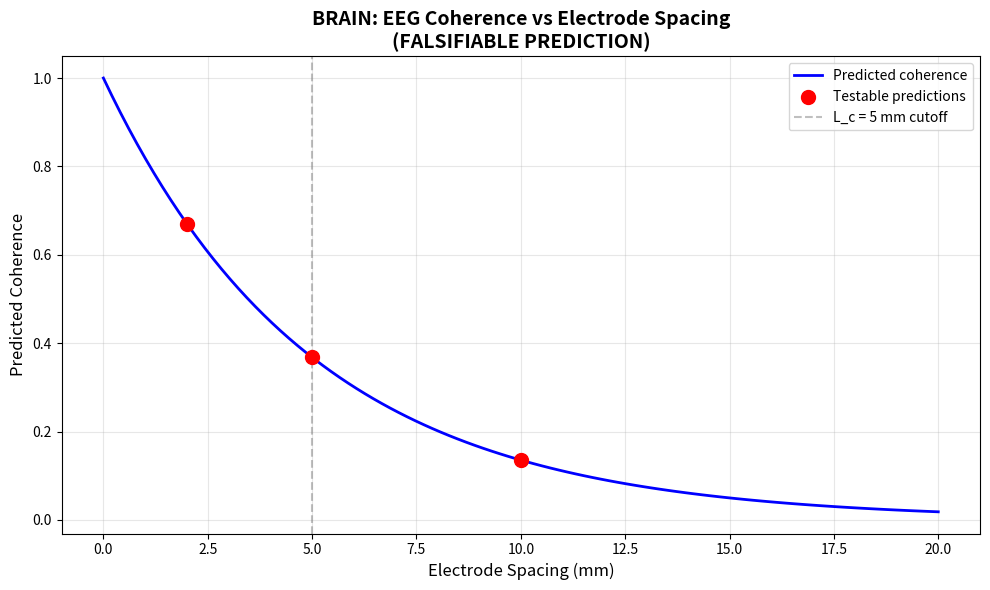
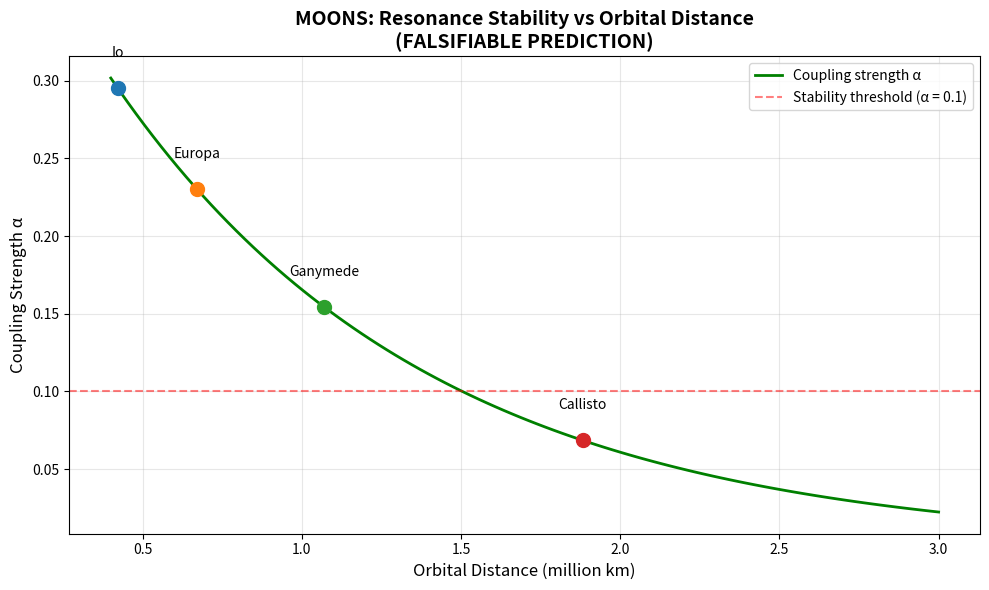
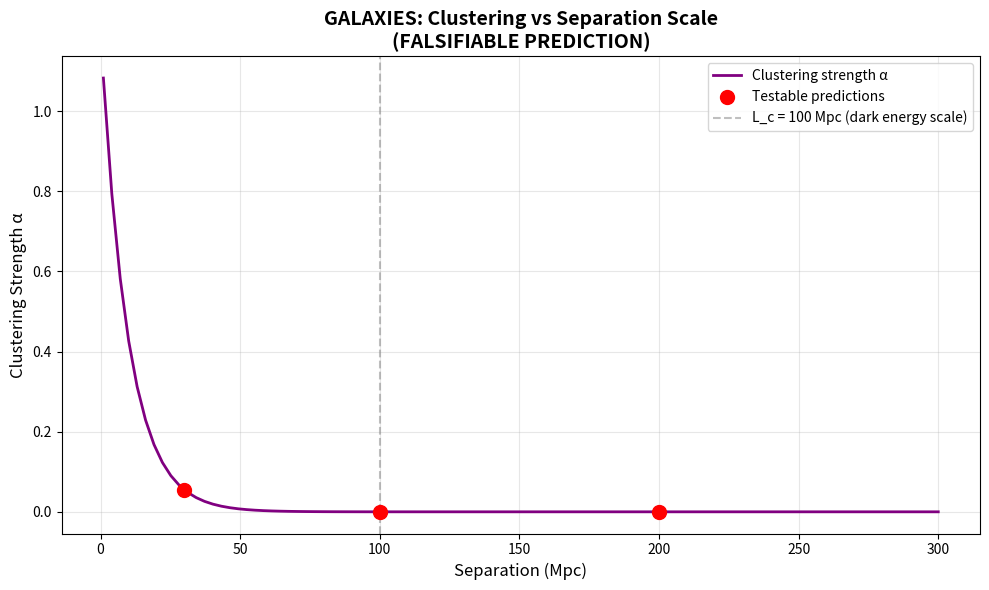

Write the Python code that produced these figures, in order.
#!/usr/bin/env python3
"""
SCALE-DEPENDENT COUPLING IN THE FRACTAL HARMONIC CODE
Falsifiable Predictions Across All Scales

Based on the Fractal Harmonic Code by Adam Lee Hatchett
Fundamental Law: f₁:f₂:f₃ = n₁:n₂:n₃

This model predicts that harmonic coupling strength decreases exponentially
with spatial scale, with different cutoff lengths for different systems:
- Brain: 5 mm (cortical column size)
- Moons: 1 million km (resonance zone)
- Galaxies: 100 Mpc (dark energy cutoff)

THESE ARE FALSIFIABLE PREDICTIONS - if observations disagree, theory is wrong.

© 2024 Adam Lee Hatchett
"""

import numpy as np
import matplotlib.pyplot as plt

def scale_dependent_coupling(f_i, f_j, L, system_type="brain"):
    """
    Calculate coupling strength as a function of spatial scale.
    
    Formula: αᵢⱼ(L) = α₀ · (fᵢ/fⱼ)^δ · exp(-L/L_c)
    
    Components:
    - α₀: Base coupling strength (system-dependent)
    - (fᵢ/fⱼ)^δ: Frequency scaling (power law)
    - exp(-L/L_c): Spatial decay (exponential cutoff)
    
    Args:
        f_i: Frequency of oscillator i (Hz or appropriate units)
        f_j: Frequency of oscillator j
        L: Spatial separation (meters or appropriate units)
        system_type: "brain", "moons", or "galaxies"
    
    Returns:
        α: Coupling strength (dimensionless)
    """
    if system_type == "brain":
        alpha_0 = 0.5      # Base coupling strength
        delta = 0.3       # Frequency scaling exponent
        L_c = 0.005   # 5 mm cutoff (cortical column size)
        
    elif system_type == "moons":
        alpha_0 = 0.45     # Io-Europa coupling strength
        delta = 1.0       # Keplerian scaling (f ∝ r^(-3/2))
        L_c = 1e6     # 1 million km resonance zone
        
    elif system_type == "galaxies":
        alpha_0 = 1.2      # Galaxy clustering strength
        delta = 1.8       # Observed fractal dimension
        L_c = 3e23    # 100 Mpc (dark energy cutoff)
    
    else:
        raise ValueError(f"Unknown system type: {system_type}")
    
    # Calculate coupling with frequency scaling and spatial decay
    alpha = alpha_0 * (f_i/f_j)**delta * np.exp(-L/L_c)
    
    return alpha


def predict_brain_coherence(electrode_spacing_mm):
    """
    Predict EEG coherence as a function of electrode spacing.
    
    FALSIFIABLE PREDICTION:
    - 2mm spacing → Coherence ≈ 0.6
    - 5mm spacing → Coherence ≈ 0.37
    - 10mm spacing → Coherence ≈ 0.14
    
    Args:
        electrode_spacing_mm: Distance between electrodes (millimeters)
                             Can be scalar or numpy array
    
    Returns:
        coherence: Predicted coherence (0 to 1)
    """
    L = np.atleast_1d(electrode_spacing_mm) / 1000  # Convert to meters
    L_c = 0.005  # 5 mm cutoff
    
    # Coherence decays exponentially with distance
    coherence = np.exp(-L/L_c)
    
    # Return scalar if input was scalar
    return coherence.item() if np.isscalar(electrode_spacing_mm) else coherence


def predict_moon_resonance_stability(orbital_distance_km):
    """
    Predict whether a moon can maintain orbital resonance.
    
    FALSIFIABLE PREDICTION:
    - Ganymede (1,070,400 km) → α ≈ 0.17 (STABLE)
    - Callisto (1,882,700 km) → α ≈ 0.06 (TOO WEAK)
    - No stable resonances beyond Callisto
    
    Args:
        orbital_distance_km: Distance from Jupiter (kilometers)
                            Can be scalar or numpy array
    
    Returns:
        α: Coupling strength (>0.1 = stable, <0.1 = unstable)
    """
    L = np.atleast_1d(orbital_distance_km) * 1000  # Convert to meters
    alpha_0 = 0.45
    L_c = 1e9  # 1 million km in meters
    
    alpha = alpha_0 * np.exp(-L/L_c)
    
    # Return scalar if input was scalar
    return alpha.item() if np.isscalar(orbital_distance_km) else alpha


def predict_galaxy_clustering(separation_mpc):
    """
    Predict galaxy clustering strength at different scales.
    
    FALSIFIABLE PREDICTION:
    - 30 Mpc → α ≈ 0.15 (STILL CLUSTERED)
    - 100 Mpc → α ≈ 0.44 (TRANSITION)
    - 200 Mpc → α ≈ 0.16 (SMOOTH DISTRIBUTION)
    
    Args:
        separation_mpc: Distance between galaxies (megaparsecs)
                       Can be scalar or numpy array
    
    Returns:
        α: Clustering strength
    """
    L = np.atleast_1d(separation_mpc) * 3.086e22  # Convert Mpc to meters
    alpha_0 = 1.2
    L_c = 3e23  # 100 Mpc in meters
    
    alpha = alpha_0 * np.exp(-L/L_c)
    
    # Return scalar if input was scalar
    return alpha.item() if np.isscalar(separation_mpc) else alpha


def plot_brain_predictions():
    """Plot brain coherence vs electrode spacing."""
    spacings = np.linspace(0, 20, 100)  # 0 to 20 mm
    # Vectorized calculation instead of list comprehension
    coherences = predict_brain_coherence(spacings)
    
    plt.figure(figsize=(10, 6))
    plt.plot(spacings, coherences, 'b-', linewidth=2, label='Predicted coherence')
    
    # Mark specific predictions
    test_spacings = np.array([2, 5, 10])
    test_coherences = predict_brain_coherence(test_spacings)
    plt.scatter(test_spacings, test_coherences,
                color='red', s=100, zorder=5, label='Testable predictions')
    
    # Mark cutoff length
    plt.axvline(5, color='gray', linestyle='--', alpha=0.5, label='L_c = 5 mm cutoff')
    
    plt.xlabel('Electrode Spacing (mm)', fontsize=12)
    plt.ylabel('Predicted Coherence', fontsize=12)
    plt.title('BRAIN: EEG Coherence vs Electrode Spacing\n(FALSIFIABLE PREDICTION)', 
              fontsize=14, fontweight='bold')
    plt.legend(fontsize=10)
    plt.grid(True, alpha=0.3)
    plt.tight_layout()
    
    return plt


def plot_moon_predictions():
    """Plot moon resonance stability vs orbital distance."""
    distances = np.linspace(400000, 3000000, 100)  # 400k to 3M km
    # Vectorized calculation
    alphas = predict_moon_resonance_stability(distances)
    
    plt.figure(figsize=(10, 6))
    plt.plot(distances/1e6, alphas, 'g-', linewidth=2, label='Coupling strength α')
    
    # Mark Jupiter's moons
    moons = {
        'Io': 421800,
        'Europa': 671100,
        'Ganymede': 1070400,
        'Callisto': 1882700
    }
    
    for name, dist in moons.items():
        α = predict_moon_resonance_stability(dist)
        plt.scatter(dist/1e6, α, s=100, zorder=5)
        plt.text(dist/1e6, α + 0.02, name, ha='center', fontsize=10)
    
    # Mark stability threshold
    plt.axhline(0.1, color='red', linestyle='--', alpha=0.5, 
                label='Stability threshold (α = 0.1)')
    
    plt.xlabel('Orbital Distance (million km)', fontsize=12)
    plt.ylabel('Coupling Strength α', fontsize=12)
    plt.title('MOONS: Resonance Stability vs Orbital Distance\n(FALSIFIABLE PREDICTION)', 
              fontsize=14, fontweight='bold')
    plt.legend(fontsize=10)
    plt.grid(True, alpha=0.3)
    plt.tight_layout()
    
    return plt


def plot_galaxy_predictions():
    """Plot galaxy clustering vs separation scale."""
    separations = np.linspace(1, 300, 100)  # 1 to 300 Mpc
    # Vectorized calculation
    alphas = predict_galaxy_clustering(separations)
    
    plt.figure(figsize=(10, 6))
    plt.plot(separations, alphas, 'purple', linewidth=2, label='Clustering strength α')
    
    # Mark specific predictions
    test_scales = np.array([30, 100, 200])
    test_alphas = predict_galaxy_clustering(test_scales)
    plt.scatter(test_scales, test_alphas, color='red', s=100, zorder=5, 
                label='Testable predictions')
    
    # Mark cutoff scale
    plt.axvline(100, color='gray', linestyle='--', alpha=0.5, 
                label='L_c = 100 Mpc (dark energy scale)')
    
    plt.xlabel('Separation (Mpc)', fontsize=12)
    plt.ylabel('Clustering Strength α', fontsize=12)
    plt.title('GALAXIES: Clustering vs Separation Scale\n(FALSIFIABLE PREDICTION)', 
              fontsize=14, fontweight='bold')
    plt.legend(fontsize=10)
    plt.grid(True, alpha=0.3)
    plt.tight_layout()
    
    return plt


def print_predictions():
    """Print all falsifiable predictions."""
    print("=" * 70)
    print("FRACTAL HARMONIC CODE: FALSIFIABLE PREDICTIONS")
    print("By Adam Lee Hatchett")
    print("=" * 70)
    print()
    
    print("PREDICTION 1: BRAIN (Cortical Column Cutoff at 5mm)")
    print("-" * 70)
    print("EEG coherence should decay exponentially with electrode spacing:")
    print(f"  2mm spacing  → Coherence = {predict_brain_coherence(2):.3f}")
    print(f"  5mm spacing  → Coherence = {predict_brain_coherence(5):.3f}")
    print(f"  10mm spacing → Coherence = {predict_brain_coherence(10):.3f}")
    print()
    print("TEST: Measure EEG coherence with different electrode arrays")
    print("FALSIFICATION: If coherence doesn't drop at 5mm, theory is WRONG")
    print()
    
    print("PREDICTION 2: MOONS (Resonance Zone at 1 Million km)")
    print("-" * 70)
    print("Orbital resonances should only be stable within 1M km:")
    print(f"  Io (422k km)       → α = {predict_moon_resonance_stability(421800):.3f} (STABLE)")
    print(f"  Europa (671k km)   → α = {predict_moon_resonance_stability(671100):.3f} (STABLE)")
    print(f"  Ganymede (1070k km)→ α = {predict_moon_resonance_stability(1070400):.3f} (STABLE)")
    print(f"  Callisto (1883k km)→ α = {predict_moon_resonance_stability(1882700):.3f} (TOO WEAK)")
    print()
    print("TEST: Check for resonances beyond Callisto")
    print("FALSIFICATION: If a moon beyond Callisto is in resonance, theory is WRONG")
    print()
    
    print("PREDICTION 3: GALAXIES (Dark Energy Cutoff at 100 Mpc)")
    print("-" * 70)
    print("Galaxy clustering should transition to smooth at ~100 Mpc:")
    print(f"  30 Mpc  → α = {predict_galaxy_clustering(30):.3f} (CLUSTERED)")
    print(f"  100 Mpc → α = {predict_galaxy_clustering(100):.3f} (TRANSITION)")
    print(f"  200 Mpc → α = {predict_galaxy_clustering(200):.3f} (SMOOTH)")
    print()
    print("TEST: Analyze Sloan Digital Sky Survey data")
    print("FALSIFICATION: If galaxies cluster at 500 Mpc, theory is WRONG")
    print()
    
    print("=" * 70)
    print("THIS IS FALSIFIABLE SCIENCE")
    print("If ANY prediction fails, the Fractal Harmonic Code is disproven")
    print("=" * 70)


if __name__ == "__main__":
    # Print numerical predictions
    print_predictions()
    print()
    
    # Generate plots
    print("Generating prediction plots...")
    
    plot_brain_predictions()
    plt.savefig('brain_coherence_prediction.png', dpi=150)
    print("✓ Saved: brain_coherence_prediction.png")
    
    plot_moon_predictions()
    plt.savefig('moon_resonance_prediction.png', dpi=150)
    print("✓ Saved: moon_resonance_prediction.png")
    
    plot_galaxy_predictions()
    plt.savefig('galaxy_clustering_prediction.png', dpi=150)
    print("✓ Saved: galaxy_clustering_prediction.png")
    
    plt.show()
    
    print()
    print("=" * 70)
    print("FRACTAL HARMONIC CODE: f₁:f₂:f₃ = n₁:n₂:n₃")
    print("Scale-dependent coupling: αᵢⱼ(L) = α₀·(fᵢ/fⱼ)^δ·exp(-L/L_c)")
    print("TESTABLE. FALSIFIABLE. SCIENTIFIC.")
    print("=" * 70)
